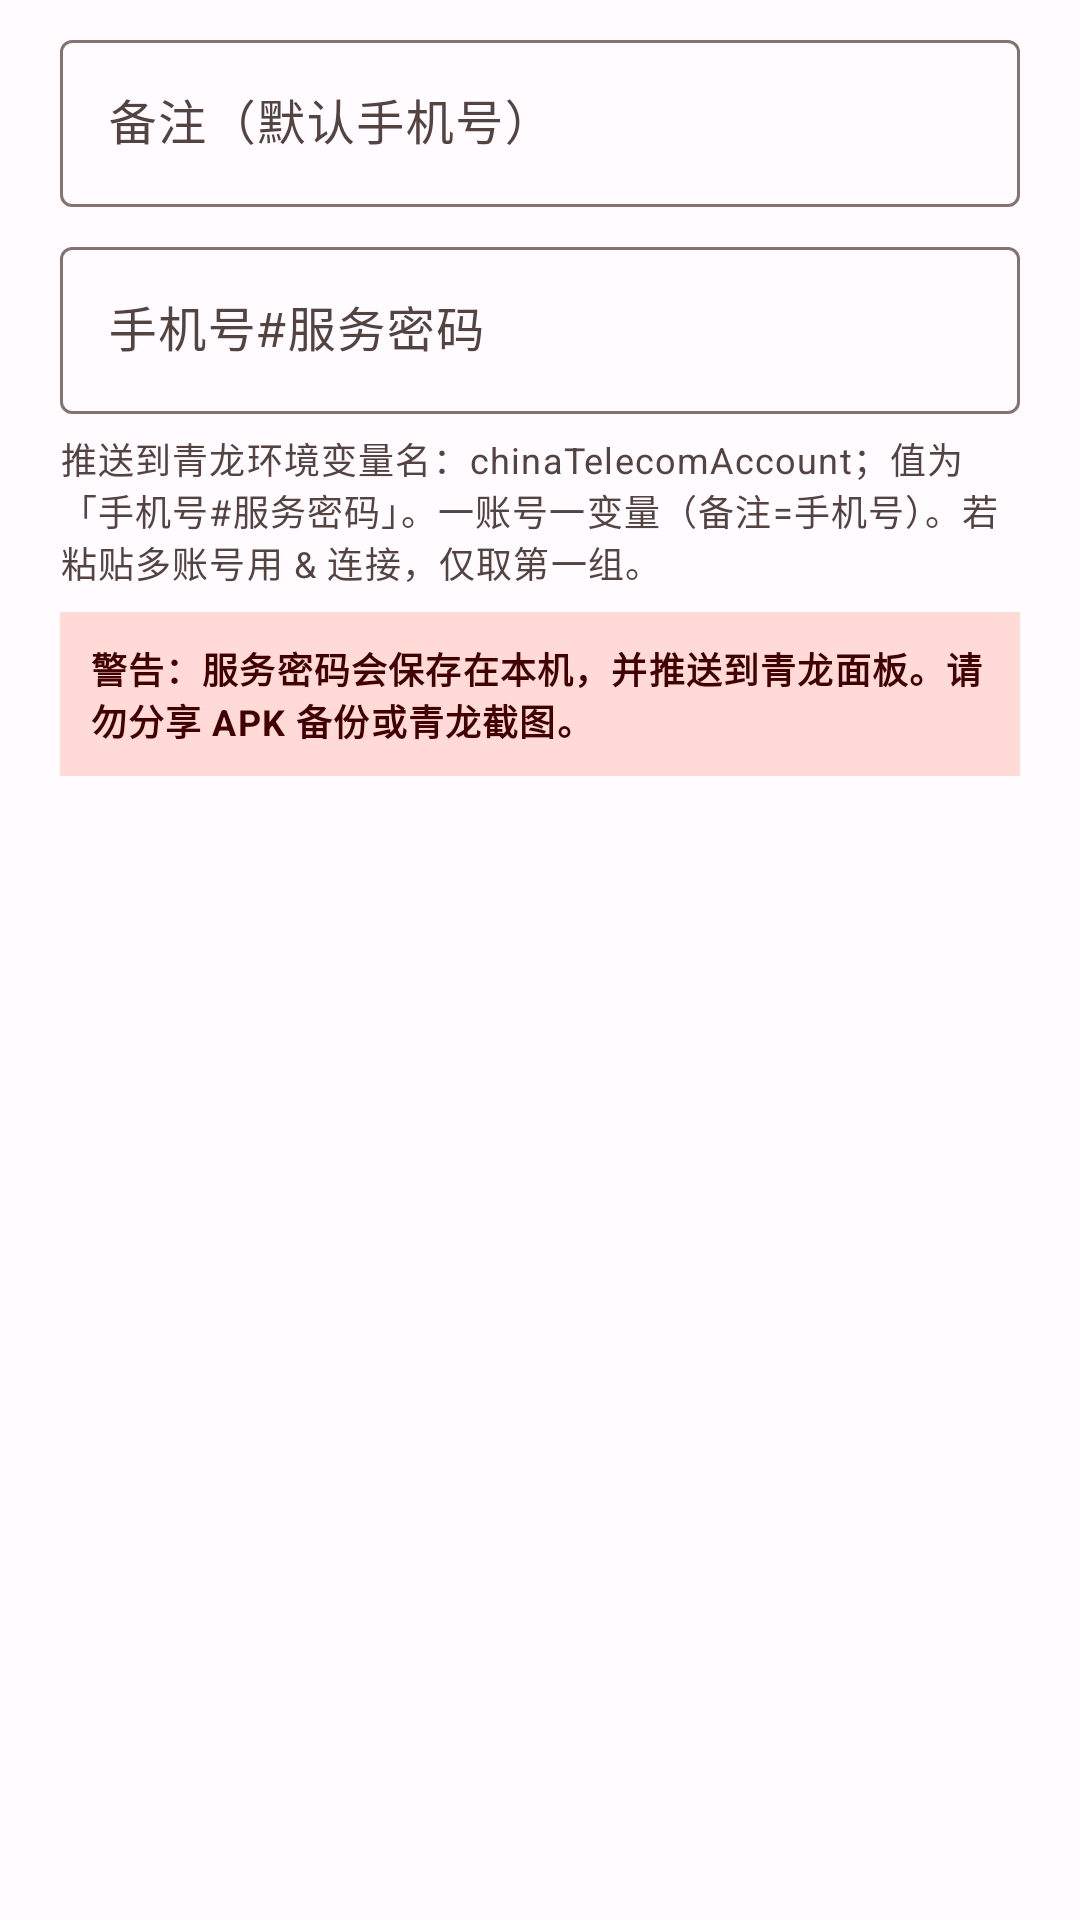

This screen was rendered from an Android layout file. Write that file and the resources it references.
<!-- AndroidManifest.xml: application theme Theme.JDCookie -->
<!-- res/layout/dialog_paste_telecom.xml -->
<?xml version="1.0" encoding="utf-8"?>
<LinearLayout xmlns:android="http://schemas.android.com/apk/res/android"
    android:layout_width="match_parent"
    android:layout_height="wrap_content"
    android:orientation="vertical"
    android:paddingHorizontal="20dp"
    android:paddingTop="8dp"
    android:paddingBottom="4dp">

    <com.google.android.material.textfield.TextInputLayout
        android:layout_width="match_parent"
        android:layout_height="wrap_content"
        android:hint="@string/telecom_nick_hint">

        <com.google.android.material.textfield.TextInputEditText
            android:id="@+id/etTelecomNickname"
            android:layout_width="match_parent"
            android:layout_height="wrap_content"
            android:inputType="text"
            android:maxLines="1" />
    </com.google.android.material.textfield.TextInputLayout>

    <com.google.android.material.textfield.TextInputLayout
        android:layout_width="match_parent"
        android:layout_height="wrap_content"
        android:layout_marginTop="8dp"
        android:hint="@string/telecom_credential_hint">

        <com.google.android.material.textfield.TextInputEditText
            android:id="@+id/etTelecomCredential"
            android:layout_width="match_parent"
            android:layout_height="wrap_content"
            android:fontFamily="monospace"
            android:inputType="textVisiblePassword"
            android:minLines="2" />
    </com.google.android.material.textfield.TextInputLayout>

    <TextView
        android:layout_width="match_parent"
        android:layout_height="wrap_content"
        android:layout_marginTop="6dp"
        android:text="@string/telecom_credential_tip"
        android:textAppearance="?attr/textAppearanceBodySmall"
        android:textColor="?attr/colorOnSurfaceVariant" />

    <TextView
        android:layout_width="match_parent"
        android:layout_height="wrap_content"
        android:layout_marginTop="8dp"
        android:background="@color/md_theme_error_container"
        android:padding="10dp"
        android:text="@string/telecom_password_warn"
        android:textAppearance="?attr/textAppearanceBodySmall"
        android:textColor="@color/md_theme_on_error_container"
        android:textStyle="bold" />
</LinearLayout>
<!-- resources referenced by this layout -->
<resources>
  <color name="md_theme_error_container">#FFDAD6</color>
  <color name="md_theme_on_error_container">#410002</color>
  <string name="telecom_credential_hint">手机号#服务密码</string>
  <string name="telecom_credential_tip">推送到青龙环境变量名：chinaTelecomAccount；值为「手机号#服务密码」。一账号一变量（备注=手机号）。若粘贴多账号用 &amp; 连接，仅取第一组。</string>
  <string name="telecom_nick_hint">备注（默认手机号）</string>
  <string name="telecom_password_warn">警告：服务密码会保存在本机，并推送到青龙面板。请勿分享 APK 备份或青龙截图。</string>
  <style name="Theme.JDCookie" parent="Theme.Material3.DayNight.NoActionBar">
          <item name="colorPrimary">@color/md_theme_primary</item>
          <item name="colorOnPrimary">@color/md_theme_on_primary</item>
          <item name="colorPrimaryContainer">@color/md_theme_primary_container</item>
          <item name="colorOnPrimaryContainer">@color/md_theme_on_primary_container</item>
          <item name="colorSecondary">@color/md_theme_secondary</item>
          <item name="colorOnSecondary">@color/md_theme_on_secondary</item>
          <item name="colorSecondaryContainer">@color/md_theme_secondary_container</item>
          <item name="colorOnSecondaryContainer">@color/md_theme_on_secondary_container</item>
          <item name="colorTertiary">@color/md_theme_tertiary</item>
          <item name="colorOnTertiary">@color/md_theme_on_tertiary</item>
          <item name="colorTertiaryContainer">@color/md_theme_tertiary_container</item>
          <item name="colorOnTertiaryContainer">@color/md_theme_on_tertiary_container</item>
          <item name="colorError">@color/md_theme_error</item>
          <item name="colorOnError">@color/md_theme_on_error</item>
          <item name="colorErrorContainer">@color/md_theme_error_container</item>
          <item name="colorOnErrorContainer">@color/md_theme_on_error_container</item>
          <item name="android:colorBackground">@color/md_theme_background</item>
          <item name="colorOnBackground">@color/md_theme_on_background</item>
          <item name="colorSurface">@color/md_theme_surface</item>
          <item name="colorOnSurface">@color/md_theme_on_surface</item>
          <item name="colorSurfaceVariant">@color/md_theme_surface_variant</item>
          <item name="colorOnSurfaceVariant">@color/md_theme_on_surface_variant</item>
          <item name="colorOutline">@color/md_theme_outline</item>
          <item name="android:statusBarColor">@android:color/transparent</item>
          <item name="android:navigationBarColor">@color/md_theme_surface</item>
          <item name="android:windowLightStatusBar">true</item>
      </style>
  <color name="md_theme_primary">#E53935</color>
  <color name="md_theme_on_primary">#FFFFFF</color>
  <color name="md_theme_primary_container">#FFDAD6</color>
  <color name="md_theme_on_primary_container">#410002</color>
  <color name="md_theme_secondary">#775652</color>
  <color name="md_theme_on_secondary">#FFFFFF</color>
  <color name="md_theme_secondary_container">#FFDAD5</color>
  <color name="md_theme_on_secondary_container">#2C1512</color>
  <color name="md_theme_tertiary">#705C2E</color>
  <color name="md_theme_on_tertiary">#FFFFFF</color>
  <color name="md_theme_tertiary_container">#FBDFA6</color>
  <color name="md_theme_on_tertiary_container">#251A00</color>
  <color name="md_theme_error">#BA1A1A</color>
  <color name="md_theme_on_error">#FFFFFF</color>
  <color name="md_theme_background">#FFFBFF</color>
  <color name="md_theme_on_background">#201A19</color>
  <color name="md_theme_surface">#FFFBFF</color>
  <color name="md_theme_on_surface">#201A19</color>
  <color name="md_theme_surface_variant">#F5DDDA</color>
  <color name="md_theme_on_surface_variant">#534341</color>
  <color name="md_theme_outline">#857370</color>
</resources>
